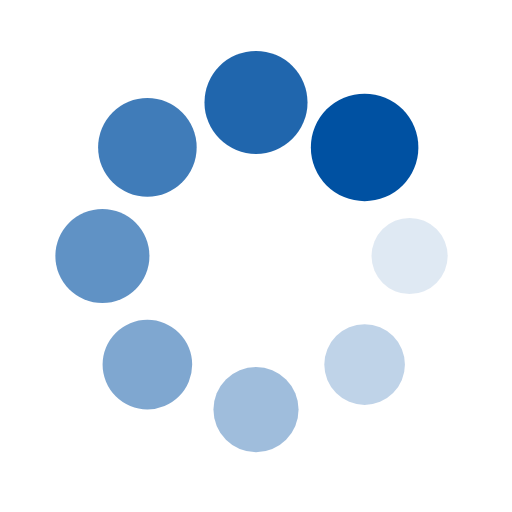
t = 0.00 s
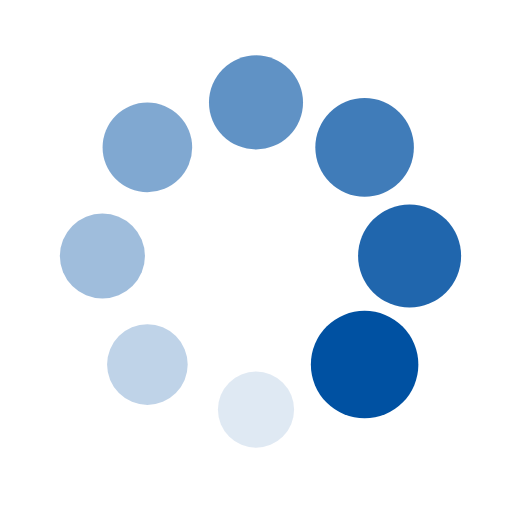
t = 0.41 s
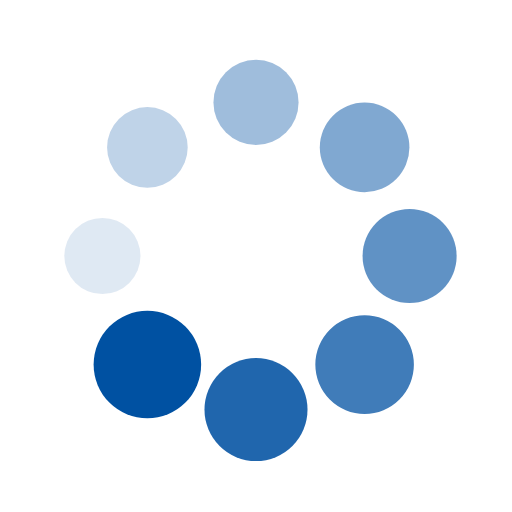
t = 0.82 s
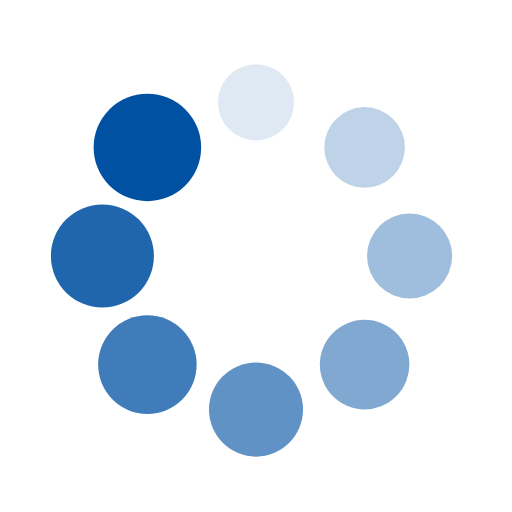
t = 1.23 s

The animated SVG that drew these frames (rendered in a browser with its animation timeline set to each time). Animation: 16 SMIL elements (animate=8,animateTransform=8); one cycle of 1.64 s, repeats indefinitely.

<?xml version="1.0" encoding="utf-8"?>
<svg xmlns="http://www.w3.org/2000/svg" xmlns:xlink="http://www.w3.org/1999/xlink" style="margin: auto; background: transparent; display: block; shape-rendering: auto;" width="200px" height="200px" viewBox="0 0 100 100" preserveAspectRatio="xMidYMid">
<g transform="translate(80,50)">
<g transform="rotate(0)">
<circle cx="0" cy="0" r="7" fill="#0051a2" fill-opacity="1">
  <animateTransform attributeName="transform" type="scale" begin="-1.4344262295081966s" values="1.5 1.5;1 1" keyTimes="0;1" dur="1.639344262295082s" repeatCount="indefinite"></animateTransform>
  <animate attributeName="fill-opacity" keyTimes="0;1" dur="1.639344262295082s" repeatCount="indefinite" values="1;0" begin="-1.4344262295081966s"></animate>
</circle>
</g>
</g><g transform="translate(71.21320343559643,71.21320343559643)">
<g transform="rotate(45)">
<circle cx="0" cy="0" r="7" fill="#0051a2" fill-opacity="0.875">
  <animateTransform attributeName="transform" type="scale" begin="-1.2295081967213115s" values="1.5 1.5;1 1" keyTimes="0;1" dur="1.639344262295082s" repeatCount="indefinite"></animateTransform>
  <animate attributeName="fill-opacity" keyTimes="0;1" dur="1.639344262295082s" repeatCount="indefinite" values="1;0" begin="-1.2295081967213115s"></animate>
</circle>
</g>
</g><g transform="translate(50,80)">
<g transform="rotate(90)">
<circle cx="0" cy="0" r="7" fill="#0051a2" fill-opacity="0.75">
  <animateTransform attributeName="transform" type="scale" begin="-1.0245901639344261s" values="1.5 1.5;1 1" keyTimes="0;1" dur="1.639344262295082s" repeatCount="indefinite"></animateTransform>
  <animate attributeName="fill-opacity" keyTimes="0;1" dur="1.639344262295082s" repeatCount="indefinite" values="1;0" begin="-1.0245901639344261s"></animate>
</circle>
</g>
</g><g transform="translate(28.786796564403577,71.21320343559643)">
<g transform="rotate(135)">
<circle cx="0" cy="0" r="7" fill="#0051a2" fill-opacity="0.625">
  <animateTransform attributeName="transform" type="scale" begin="-0.819672131147541s" values="1.5 1.5;1 1" keyTimes="0;1" dur="1.639344262295082s" repeatCount="indefinite"></animateTransform>
  <animate attributeName="fill-opacity" keyTimes="0;1" dur="1.639344262295082s" repeatCount="indefinite" values="1;0" begin="-0.819672131147541s"></animate>
</circle>
</g>
</g><g transform="translate(20,50.00000000000001)">
<g transform="rotate(180)">
<circle cx="0" cy="0" r="7" fill="#0051a2" fill-opacity="0.5">
  <animateTransform attributeName="transform" type="scale" begin="-0.6147540983606558s" values="1.5 1.5;1 1" keyTimes="0;1" dur="1.639344262295082s" repeatCount="indefinite"></animateTransform>
  <animate attributeName="fill-opacity" keyTimes="0;1" dur="1.639344262295082s" repeatCount="indefinite" values="1;0" begin="-0.6147540983606558s"></animate>
</circle>
</g>
</g><g transform="translate(28.78679656440357,28.786796564403577)">
<g transform="rotate(225)">
<circle cx="0" cy="0" r="7" fill="#0051a2" fill-opacity="0.375">
  <animateTransform attributeName="transform" type="scale" begin="-0.4098360655737705s" values="1.5 1.5;1 1" keyTimes="0;1" dur="1.639344262295082s" repeatCount="indefinite"></animateTransform>
  <animate attributeName="fill-opacity" keyTimes="0;1" dur="1.639344262295082s" repeatCount="indefinite" values="1;0" begin="-0.4098360655737705s"></animate>
</circle>
</g>
</g><g transform="translate(49.99999999999999,20)">
<g transform="rotate(270)">
<circle cx="0" cy="0" r="7" fill="#0051a2" fill-opacity="0.25">
  <animateTransform attributeName="transform" type="scale" begin="-0.20491803278688525s" values="1.5 1.5;1 1" keyTimes="0;1" dur="1.639344262295082s" repeatCount="indefinite"></animateTransform>
  <animate attributeName="fill-opacity" keyTimes="0;1" dur="1.639344262295082s" repeatCount="indefinite" values="1;0" begin="-0.20491803278688525s"></animate>
</circle>
</g>
</g><g transform="translate(71.21320343559643,28.78679656440357)">
<g transform="rotate(315)">
<circle cx="0" cy="0" r="7" fill="#0051a2" fill-opacity="0.125">
  <animateTransform attributeName="transform" type="scale" begin="0s" values="1.5 1.5;1 1" keyTimes="0;1" dur="1.639344262295082s" repeatCount="indefinite"></animateTransform>
  <animate attributeName="fill-opacity" keyTimes="0;1" dur="1.639344262295082s" repeatCount="indefinite" values="1;0" begin="0s"></animate>
</circle>
</g>
</g>
<!-- [ldio] generated by https://loading.io/ --></svg>
